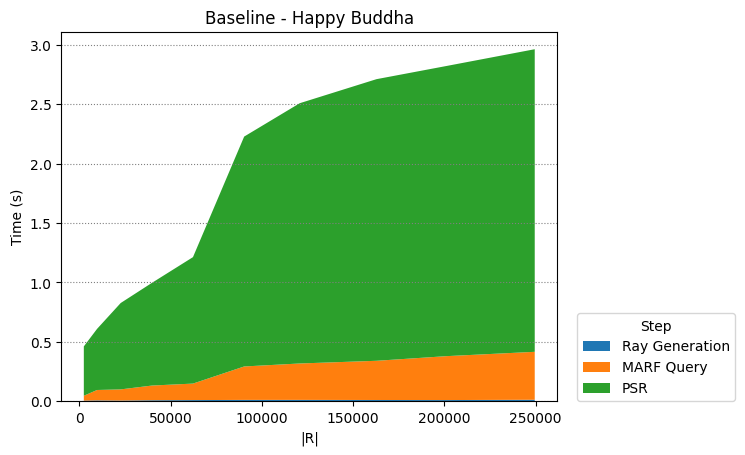

The table this chart was drawn from, first rows:
Ray Generation, MARF Query, PSR
2450, 9702, 22650, 39800, 62250, 90300, 120756, 162812, 201152, 249500
0.004843, 0.006923, 0.005505, 0.00825, 0.009673, 0.01108, 0.01122, 0.01038, 0.00983, 0.01225
0.04116, 0.08761, 0.09412, 0.1237, 0.1388, 0.2815, 0.3065, 0.33, 0.3696, 0.4037
0.4155, 0.5145, 0.7271, 0.8648, 1.065, 1.935, 2.191, 2.371, 2.443, 2.547
